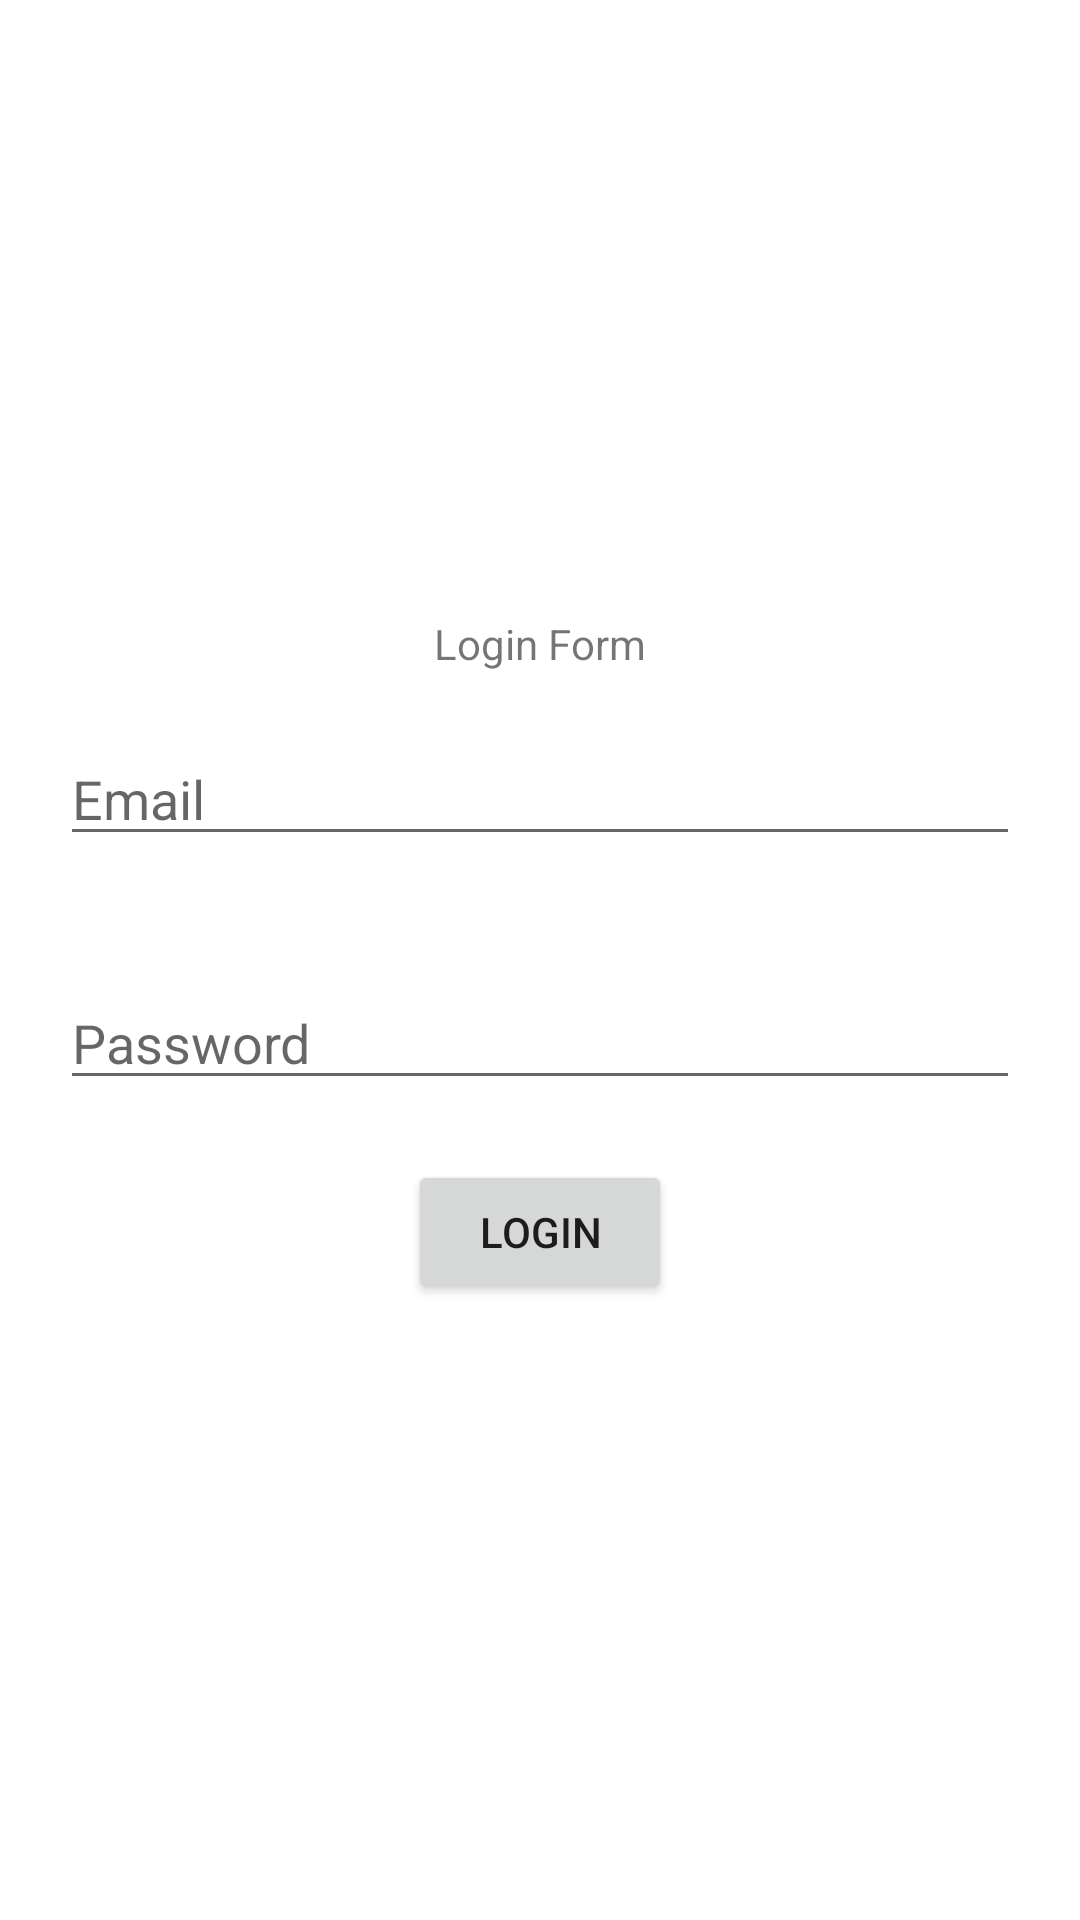

Layout XML and referenced resources for this Android screen:
<!-- AndroidManifest.xml: application theme Theme.FirstSampleMVC -->
<!-- res/layout/activity_main.xml -->
<?xml version="1.0" encoding="utf-8"?>
<LinearLayout xmlns:android="http://schemas.android.com/apk/res/android"
    xmlns:app="http://schemas.android.com/apk/res-auto"
    xmlns:tools="http://schemas.android.com/tools"
    android:layout_width="match_parent"
    android:layout_height="match_parent"
    tools:context=".MainActivity">

    <LinearLayout
        android:orientation="vertical"
        android:layout_width="match_parent"
        android:layout_height="match_parent"
        android:layout_gravity="center"
        android:gravity="center">
        <TextView
            android:layout_width="wrap_content"
            android:layout_height="wrap_content"
            android:text="Login Form"/>

        <EditText
            android:id="@+id/email"
            android:layout_width="match_parent"
            android:layout_height="wrap_content"
            android:layout_margin="20dp"
            android:hint="Email"/>

        <EditText
            android:id="@+id/password"
            android:layout_width="match_parent"
            android:layout_height="wrap_content"
            android:layout_margin="20dp"
            android:hint="Password"/>

        <Button
            android:layout_width="wrap_content"
            android:layout_height="wrap_content"
            android:text="Login"
            android:id="@+id/loginb"/>
    </LinearLayout>

</LinearLayout>
<!-- resources referenced by this layout -->
<resources>
  <style name="Theme.FirstSampleMVC" parent="Theme.MaterialComponents.DayNight.DarkActionBar">
          
          <item name="colorPrimary">@color/purple_500</item>
          <item name="colorPrimaryVariant">@color/purple_700</item>
          <item name="colorOnPrimary">@color/white</item>
          
          <item name="colorSecondary">@color/teal_200</item>
          <item name="colorSecondaryVariant">@color/teal_700</item>
          <item name="colorOnSecondary">@color/black</item>
          
          <item name="android:statusBarColor" tools:targetApi="l">?attr/colorPrimaryVariant</item>
          
      </style>
  <!-- not gathered from this repository: default colours our renderer supplied (Android Studio template values) -->
  <color name="purple_500">#FF6200EE</color>
  <color name="purple_700">#FF3700B3</color>
  <color name="teal_200">#FF03DAC5</color>
  <color name="teal_700">#FF018786</color>
  <color name="black">#FF000000</color>
  <color name="white">#FFFFFFFF</color>
</resources>
